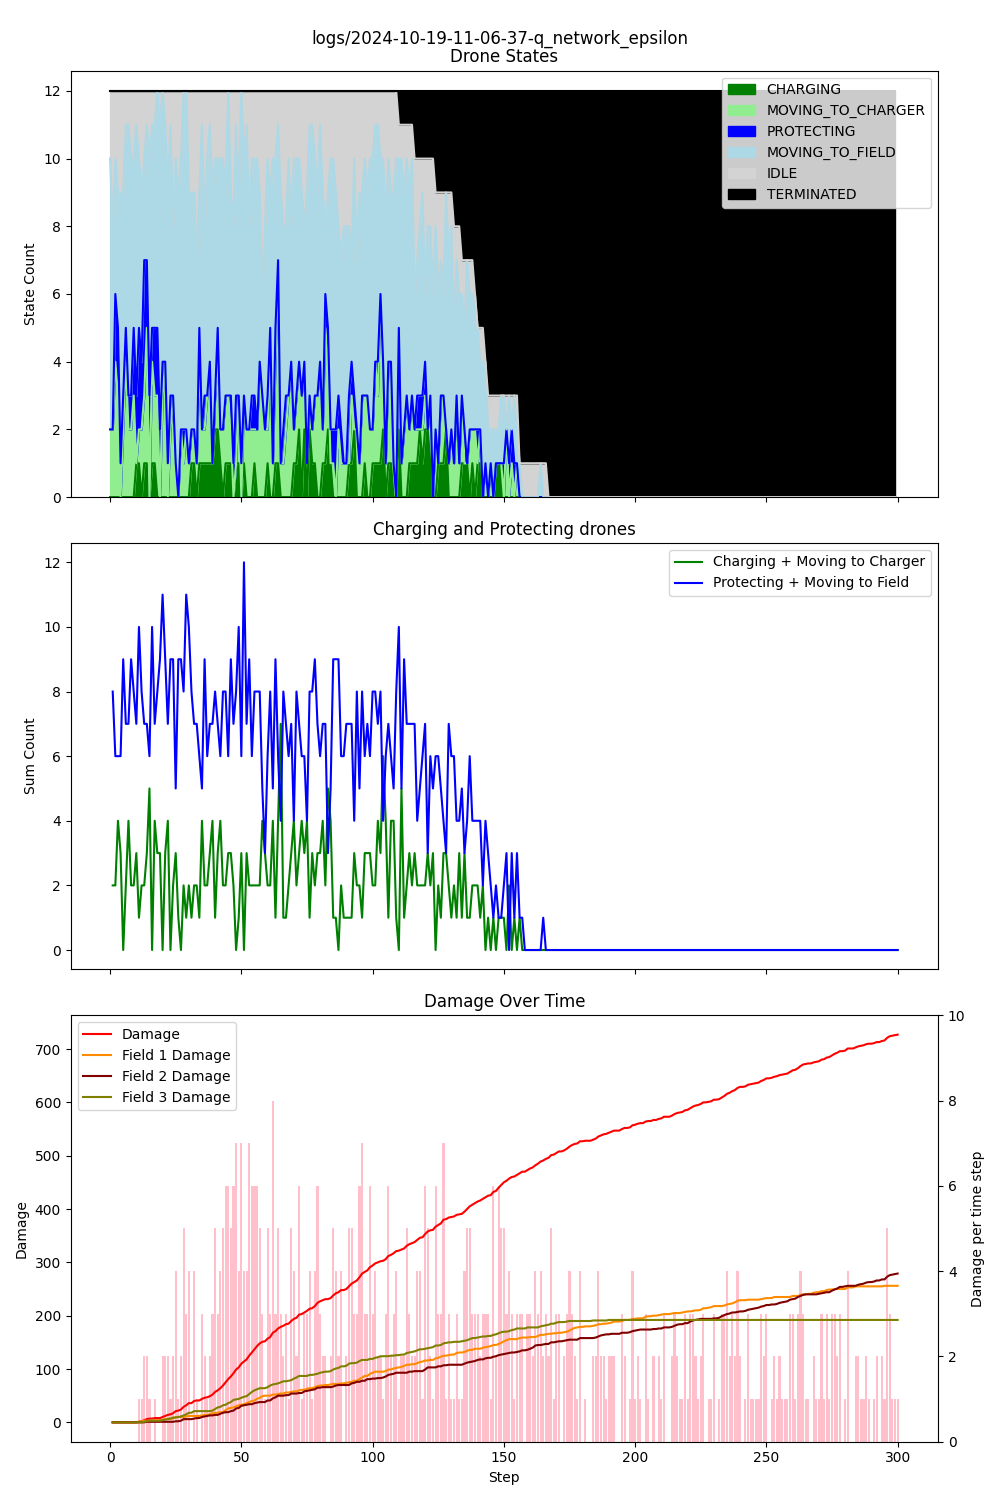

Data behind this chart, as committed beside it:
step, damage, IDLE, CHARGING, PROTECTING, MOVING_TO_CHARGER, MOVING_TO_FIELD, TERMINATED, Drone_1_battery, Drone_1_state, Drone_1_target, Drone_2_battery, Drone_2_state, Drone_2_target, Drone_3_battery, Drone_3_state, Drone_3_target, Drone_4_battery, Drone_4_state, Drone_4_target, Drone_5_battery, Drone_5_state, Drone_5_target, Drone_6_battery
1, 0, 2, 0, 0, 2, 8, 0, 1, IDLE, , 0.99, MOVING_TO_FIELD, Field_3, 0.99, MOVING_TO_FIELD, Field_2, 0.99, MOVING_TO_FIELD, Field_3, 0.99, MOVING_TO_FIELD, Field_3, 0.99
2, 0, 4, 0, 0, 2, 6, 0, 1, IDLE, , 0.98, MOVING_TO_CHARGER, Charger_1, 0.99, IDLE, , 0.98, MOVING_TO_FIELD, Field_2, 0.98, MOVING_TO_FIELD, Field_2, 0.98
3, 0, 2, 0, 2, 4, 4, 0, 0.99, MOVING_TO_FIELD, Field_3, 0.97, MOVING_TO_FIELD, Field_3, 0.98, MOVING_TO_CHARGER, Charger_1, 0.97, MOVING_TO_FIELD, Field_3, 0.97, MOVING_TO_FIELD, Field_1, 0.98
4, 0, 3, 0, 2, 3, 4, 0, 0.98, MOVING_TO_FIELD, Field_1, 0.96, MOVING_TO_CHARGER, Charger_1, 0.98, IDLE, , 0.96, MOVING_TO_CHARGER, Charger_1, 0.97, IDLE, , 0.97
5, 0, 3, 0, 1, 0, 8, 0, 0.98, IDLE, , 0.95, MOVING_TO_FIELD, Field_2, 0.97, MOVING_TO_FIELD, Field_2, 0.95, MOVING_TO_FIELD, Field_2, 0.97, IDLE, , 0.96
6, 0, 3, 0, 1, 2, 6, 0, 0.98, IDLE, , 0.94, MOVING_TO_FIELD, Field_3, 0.96, MOVING_TO_FIELD, Field_2, 0.94, MOVING_TO_FIELD, Field_2, 0.97, IDLE, , 0.95
7, 0, 1, 0, 1, 4, 6, 0, 0.98, IDLE, , 0.93, MOVING_TO_FIELD, Field_3, 0.95, MOVING_TO_FIELD, Field_2, 0.93, MOVING_TO_CHARGER, Charger_1, 0.96, MOVING_TO_FIELD, Field_1, 0.94
8, 0, 1, 0, 1, 2, 8, 0, 0.98, IDLE, , 0.92, MOVING_TO_FIELD, Field_2, 0.94, MOVING_TO_FIELD, Field_2, 0.92, MOVING_TO_FIELD, Field_2, 0.95, MOVING_TO_FIELD, Field_1, 0.93
9, 0, 2, 0, 1, 2, 7, 0, 0.98, IDLE, , 0.91, MOVING_TO_FIELD, Field_3, 0.93, MOVING_TO_FIELD, Field_3, 0.91, MOVING_TO_FIELD, Field_2, 0.95, IDLE, , 0.92
10, 0, 2, 0, 2, 3, 5, 0, 0.98, IDLE, , 0.90, MOVING_TO_CHARGER, Charger_1, 0.93, IDLE, , 0.90, PROTECTING, Field_2, 0.94, MOVING_TO_FIELD, Field_1, 0.91
11, 1, 1, 1, 2, 0, 8, 0, 0.98, IDLE, , 0.89, MOVING_TO_FIELD, Field_3, 0.92, MOVING_TO_FIELD, Field_2, 0.89, PROTECTING, Field_2, 0.93, MOVING_TO_FIELD, Field_1, 0.90
12, 2, 2, 1, 3, 1, 5, 0, 0.98, IDLE, , 0.88, PROTECTING, Field_3, 0.91, MOVING_TO_FIELD, Field_2, 0.89, PROTECTING, Field_2, 0.93, IDLE, , 0.89
13, 4, 3, 0, 2, 2, 5, 0, 0.98, IDLE, , 0.87, MOVING_TO_CHARGER, Charger_1, 0.90, MOVING_TO_FIELD, Field_2, 0.89, IDLE, , 0.93, IDLE, , 0.88
14, 6, 2, 1, 4, 2, 3, 0, 0.98, IDLE, , 0.86, PROTECTING, Field_3, 0.89, MOVING_TO_FIELD, Field_2, 0.88, PROTECTING, Field_2, 0.92, MOVING_TO_FIELD, Field_2, 0.87
15, 7, 1, 1, 2, 4, 4, 0, 0.97, MOVING_TO_CHARGER, Charger_1, 0.85, MOVING_TO_CHARGER, Charger_1, 0.88, MOVING_TO_FIELD, Field_2, 0.87, PROTECTING, Field_2, 0.91, MOVING_TO_CHARGER, Charger_1, 0.86
16, 7, 2, 0, 3, 0, 7, 0, 0.97, IDLE, , 0.84, MOVING_TO_FIELD, Field_1, 0.87, MOVING_TO_FIELD, Field_2, 0.86, PROTECTING, Field_2, 0.90, MOVING_TO_FIELD, Field_3, 0.85
17, 8, 1, 1, 1, 3, 6, 0, 0.96, MOVING_TO_CHARGER, Charger_1, 0.83, MOVING_TO_FIELD, Field_3, 0.86, MOVING_TO_FIELD, Field_2, 0.85, MOVING_TO_FIELD, Field_1, 0.90, IDLE, , 0.84
18, 8, 1, 1, 2, 2, 6, 0, 0.96, IDLE, , 0.82, MOVING_TO_CHARGER, Charger_1, 0.85, MOVING_TO_FIELD, Field_2, 0.84, PROTECTING, Field_2, 0.89, MOVING_TO_FIELD, Field_2, 0.83
19, 8, 0, 0, 2, 3, 7, 0, 0.95, MOVING_TO_CHARGER, Charger_1, 0.81, MOVING_TO_CHARGER, Charger_1, 0.84, MOVING_TO_FIELD, Field_2, 0.83, PROTECTING, Field_2, 0.88, MOVING_TO_FIELD, Field_2, 0.82
20, 10, 1, 0, 2, 0, 9, 0, 0.94, MOVING_TO_FIELD, Field_3, 0.80, MOVING_TO_FIELD, Field_3, 0.83, MOVING_TO_FIELD, Field_2, 0.83, PROTECTING, Field_2, 0.87, MOVING_TO_FIELD, Field_2, 0.81
21, 12, 0, 0, 1, 3, 8, 0, 0.93, MOVING_TO_CHARGER, Charger_1, 0.79, MOVING_TO_CHARGER, Charger_1, 0.82, MOVING_TO_FIELD, Field_1, 0.82, MOVING_TO_FIELD, Field_3, 0.86, MOVING_TO_FIELD, Field_2, 0.80
22, 14, 1, 0, 0, 4, 7, 0, 0.92, MOVING_TO_FIELD, Field_2, 0.79, IDLE, , 0.81, MOVING_TO_FIELD, Field_2, 0.81, MOVING_TO_FIELD, Field_2, 0.85, MOVING_TO_FIELD, Field_2, 0.79
23, 15, 3, 0, 1, 0, 8, 0, 0.91, MOVING_TO_FIELD, Field_3, 0.79, IDLE, , 0.80, PROTECTING, Field_2, 0.80, MOVING_TO_FIELD, Field_3, 0.84, MOVING_TO_FIELD, Field_2, 0.78
24, 17, 1, 0, 1, 2, 8, 0, 0.90, MOVING_TO_FIELD, Field_2, 0.78, MOVING_TO_FIELD, Field_3, 0.79, PROTECTING, Field_2, 0.79, MOVING_TO_FIELD, Field_3, 0.83, MOVING_TO_FIELD, Field_3, 0.78
25, 21, 4, 0, 0, 3, 5, 0, 0.89, MOVING_TO_FIELD, Field_2, 0.77, MOVING_TO_CHARGER, Charger_1, 0.79, IDLE, , 0.78, MOVING_TO_FIELD, Field_3, 0.82, MOVING_TO_FIELD, Field_3, 0.78
26, 22, 2, 0, 0, 1, 9, 0, 0.88, MOVING_TO_FIELD, Field_1, 0.76, MOVING_TO_FIELD, Field_2, 0.78, MOVING_TO_FIELD, Field_3, 0.77, MOVING_TO_FIELD, Field_2, 0.81, MOVING_TO_FIELD, Field_1, 0.78
27, 24, 3, 0, 0, 0, 9, 0, 0.87, MOVING_TO_FIELD, Field_3, 0.75, MOVING_TO_FIELD, Field_2, 0.78, IDLE, , 0.76, MOVING_TO_FIELD, Field_3, 0.80, MOVING_TO_FIELD, Field_2, 0.77
28, 29, 2, 0, 0, 2, 8, 0, 0.86, MOVING_TO_FIELD, Field_2, 0.74, MOVING_TO_FIELD, Field_1, 0.77, MOVING_TO_CHARGER, Charger_1, 0.75, MOVING_TO_FIELD, Field_3, 0.79, MOVING_TO_FIELD, Field_1, 0.77
29, 32, 0, 0, 1, 1, 10, 0, 0.85, MOVING_TO_FIELD, Field_3, 0.73, MOVING_TO_CHARGER, Charger_1, 0.76, MOVING_TO_FIELD, Field_3, 0.74, MOVING_TO_FIELD, Field_3, 0.78, MOVING_TO_FIELD, Field_1, 0.76
30, 36, 0, 0, 0, 2, 10, 0, 0.84, MOVING_TO_FIELD, Field_3, 0.72, MOVING_TO_FIELD, Field_3, 0.75, MOVING_TO_FIELD, Field_1, 0.73, MOVING_TO_CHARGER, Charger_1, 0.77, MOVING_TO_FIELD, Field_2, 0.75
31, 36, 3, 0, 0, 1, 8, 0, 0.83, MOVING_TO_FIELD, Field_3, 0.71, MOVING_TO_FIELD, Field_1, 0.75, IDLE, , 0.72, MOVING_TO_FIELD, Field_2, 0.76, MOVING_TO_FIELD, Field_2, 0.75
32, 40, 3, 1, 0, 1, 7, 0, 0.83, IDLE, , 0.70, MOVING_TO_FIELD, Field_3, 0.75, IDLE, , 0.71, MOVING_TO_FIELD, Field_3, 0.75, MOVING_TO_FIELD, Field_2, 0.74
33, 41, 3, 1, 0, 1, 7, 0, 0.82, MOVING_TO_FIELD, Field_3, 0.69, MOVING_TO_FIELD, Field_3, 0.75, IDLE, , 0.70, MOVING_TO_FIELD, Field_3, 0.75, IDLE, , 0.73
34, 41, 5, 0, 0, 1, 6, 0, 0.81, MOVING_TO_FIELD, Field_3, 0.68, MOVING_TO_FIELD, Field_1, 0.74, MOVING_TO_FIELD, Field_1, 0.69, MOVING_TO_FIELD, Field_1, 0.75, IDLE, , 0.73
35, 44, 3, 1, 1, 3, 4, 0, 0.80, PROTECTING, Field_3, 0.67, MOVING_TO_CHARGER, Charger_1, 0.73, MOVING_TO_FIELD, Field_1, 0.68, MOVING_TO_CHARGER, Charger_1, 0.74, MOVING_TO_CHARGER, Charger_1, 0.73
36, 46, 1, 1, 0, 1, 9, 0, 0.79, MOVING_TO_FIELD, Field_2, 0.66, MOVING_TO_CHARGER, Charger_1, 0.72, MOVING_TO_FIELD, Field_3, 0.67, MOVING_TO_FIELD, Field_2, 0.73, MOVING_TO_FIELD, Field_3, 0.72
37, 47, 4, 1, 1, 1, 5, 0, 0.79, IDLE, , 0.66, IDLE, , 0.72, IDLE, , 0.66, MOVING_TO_FIELD, Field_1, 0.72, MOVING_TO_FIELD, Field_2, 0.71
38, 49, 2, 1, 0, 2, 7, 0, 0.78, MOVING_TO_FIELD, Field_2, 0.65, MOVING_TO_CHARGER, Charger_1, 0.71, MOVING_TO_FIELD, Field_2, 0.65, MOVING_TO_FIELD, Field_1, 0.72, IDLE, , 0.70
39, 52, 1, 1, 0, 3, 7, 0, 0.77, MOVING_TO_FIELD, Field_2, 0.64, MOVING_TO_CHARGER, Charger_1, 0.70, MOVING_TO_FIELD, Field_1, 0.64, MOVING_TO_FIELD, Field_1, 0.71, MOVING_TO_FIELD, Field_3, 0.69
40, 57, 3, 1, 0, 0, 8, 0, 0.77, IDLE, , 0.64, CHARGING, Charger_1, 0.69, MOVING_TO_FIELD, Field_2, 0.63, MOVING_TO_FIELD, Field_2, 0.70, MOVING_TO_FIELD, Field_2, 0.68
41, 60, 2, 2, 0, 1, 7, 0, 0.76, MOVING_TO_CHARGER, Charger_1, 0.65, CHARGING, Charger_1, 0.68, MOVING_TO_FIELD, Field_2, 0.62, MOVING_TO_FIELD, Field_1, 0.69, MOVING_TO_FIELD, Field_3, 0.67
42, 64, 2, 2, 1, 2, 5, 0, 0.75, MOVING_TO_FIELD, Field_3, 0.65, IDLE, , 0.67, MOVING_TO_CHARGER, Charger_1, 0.61, MOVING_TO_FIELD, Field_1, 0.68, MOVING_TO_FIELD, Field_3, 0.66
43, 69, 2, 1, 0, 1, 8, 0, 0.74, MOVING_TO_CHARGER, Charger_1, 0.65, CHARGING, Charger_1, 0.66, MOVING_TO_FIELD, Field_2, 0.61, IDLE, , 0.67, MOVING_TO_FIELD, Field_2, 0.65
44, 75, 2, 0, 0, 2, 8, 0, 0.73, MOVING_TO_FIELD, Field_1, 0.65, IDLE, , 0.65, MOVING_TO_FIELD, Field_2, 0.60, MOVING_TO_FIELD, Field_2, 0.66, MOVING_TO_FIELD, Field_3, 0.64
45, 81, 3, 1, 0, 2, 6, 0, 0.72, MOVING_TO_CHARGER, Charger_1, 0.65, CHARGING, Charger_1, 0.64, MOVING_TO_FIELD, Field_2, 0.59, MOVING_TO_FIELD, Field_1, 0.65, MOVING_TO_FIELD, Field_2, 0.63
46, 86, 0, 1, 0, 2, 9, 0, 0.71, MOVING_TO_FIELD, Field_1, 0.66, CHARGING, Charger_1, 0.63, MOVING_TO_FIELD, Field_2, 0.58, MOVING_TO_FIELD, Field_1, 0.64, MOVING_TO_FIELD, Field_3, 0.62
47, 92, 3, 1, 1, 1, 6, 0, 0.70, MOVING_TO_FIELD, Field_3, 0.67, CHARGING, Charger_1, 0.62, PROTECTING, Field_2, 0.57, MOVING_TO_FIELD, Field_2, 0.64, IDLE, , 0.61
48, 99, 4, 0, 1, 0, 7, 0, 0.69, MOVING_TO_FIELD, Field_3, 0.67, IDLE, , 0.62, IDLE, , 0.56, MOVING_TO_FIELD, Field_3, 0.63, MOVING_TO_FIELD, Field_2, 0.60
49, 103, 1, 1, 2, 0, 8, 0, 0.68, MOVING_TO_FIELD, Field_3, 0.67, CHARGING, Charger_1, 0.61, PROTECTING, Field_2, 0.55, MOVING_TO_FIELD, Field_1, 0.63, IDLE, , 0.59
50, 110, 3, 1, 0, 2, 6, 0, 0.67, MOVING_TO_CHARGER, Charger_1, 0.68, CHARGING, Charger_1, 0.61, IDLE, , 0.54, MOVING_TO_CHARGER, Charger_1, 0.62, MOVING_TO_FIELD, Field_3, 0.58
51, 114, 0, 0, 1, 0, 11, 0, 0.66, MOVING_TO_FIELD, Field_3, 0.67, MOVING_TO_FIELD, Field_3, 0.60, PROTECTING, Field_2, 0.53, MOVING_TO_FIELD, Field_2, 0.61, MOVING_TO_FIELD, Field_3, 0.57
52, 118, 2, 1, 0, 2, 7, 0, 0.65, MOVING_TO_CHARGER, Charger_1, 0.67, CHARGING, Charger_1, 0.60, IDLE, , 0.52, MOVING_TO_CHARGER, Charger_1, 0.60, MOVING_TO_FIELD, Field_3, 0.56
53, 125, 1, 0, 0, 2, 9, 0, 0.64, MOVING_TO_FIELD, Field_3, 0.66, MOVING_TO_FIELD, Field_3, 0.59, MOVING_TO_CHARGER, Charger_1, 0.51, MOVING_TO_CHARGER, Charger_1, 0.59, MOVING_TO_FIELD, Field_3, 0.55
54, 131, 4, 0, 0, 2, 6, 0, 0.63, MOVING_TO_FIELD, Field_3, 0.65, MOVING_TO_FIELD, Field_3, 0.59, IDLE, , 0.51, IDLE, , 0.58, MOVING_TO_FIELD, Field_2, 0.54
55, 137, 2, 0, 1, 2, 7, 0, 0.62, MOVING_TO_CHARGER, Charger_1, 0.64, MOVING_TO_FIELD, Field_3, 0.58, PROTECTING, Field_2, 0.51, IDLE, , 0.57, MOVING_TO_FIELD, Field_2, 0.53
56, 143, 2, 1, 1, 1, 7, 0, 0.61, MOVING_TO_FIELD, Field_3, 0.63, MOVING_TO_FIELD, Field_3, 0.58, PROTECTING, Field_2, 0.50, MOVING_TO_FIELD, Field_1, 0.57, IDLE, , 0.52
57, 148, 2, 0, 0, 2, 8, 0, 0.60, MOVING_TO_CHARGER, Charger_1, 0.62, MOVING_TO_FIELD, Field_3, 0.57, MOVING_TO_FIELD, Field_1, 0.49, MOVING_TO_FIELD, Field_1, 0.56, MOVING_TO_FIELD, Field_3, 0.51
58, 151, 3, 0, 0, 4, 5, 0, 0.59, MOVING_TO_CHARGER, Charger_1, 0.61, MOVING_TO_FIELD, Field_3, 0.56, MOVING_TO_CHARGER, Charger_1, 0.48, MOVING_TO_FIELD, Field_2, 0.56, IDLE, , 0.50
59, 152, 6, 0, 0, 3, 3, 0, 0.58, MOVING_TO_FIELD, Field_3, 0.60, MOVING_TO_CHARGER, Charger_1, 0.56, IDLE, , 0.47, MOVING_TO_FIELD, Field_1, 0.56, IDLE, , 0.50
60, 157, 4, 0, 0, 2, 6, 0, 0.57, MOVING_TO_FIELD, Field_3, 0.59, MOVING_TO_FIELD, Field_3, 0.55, MOVING_TO_FIELD, Field_1, 0.46, MOVING_TO_FIELD, Field_1, 0.56, IDLE, , 0.50
... 240 more rows
